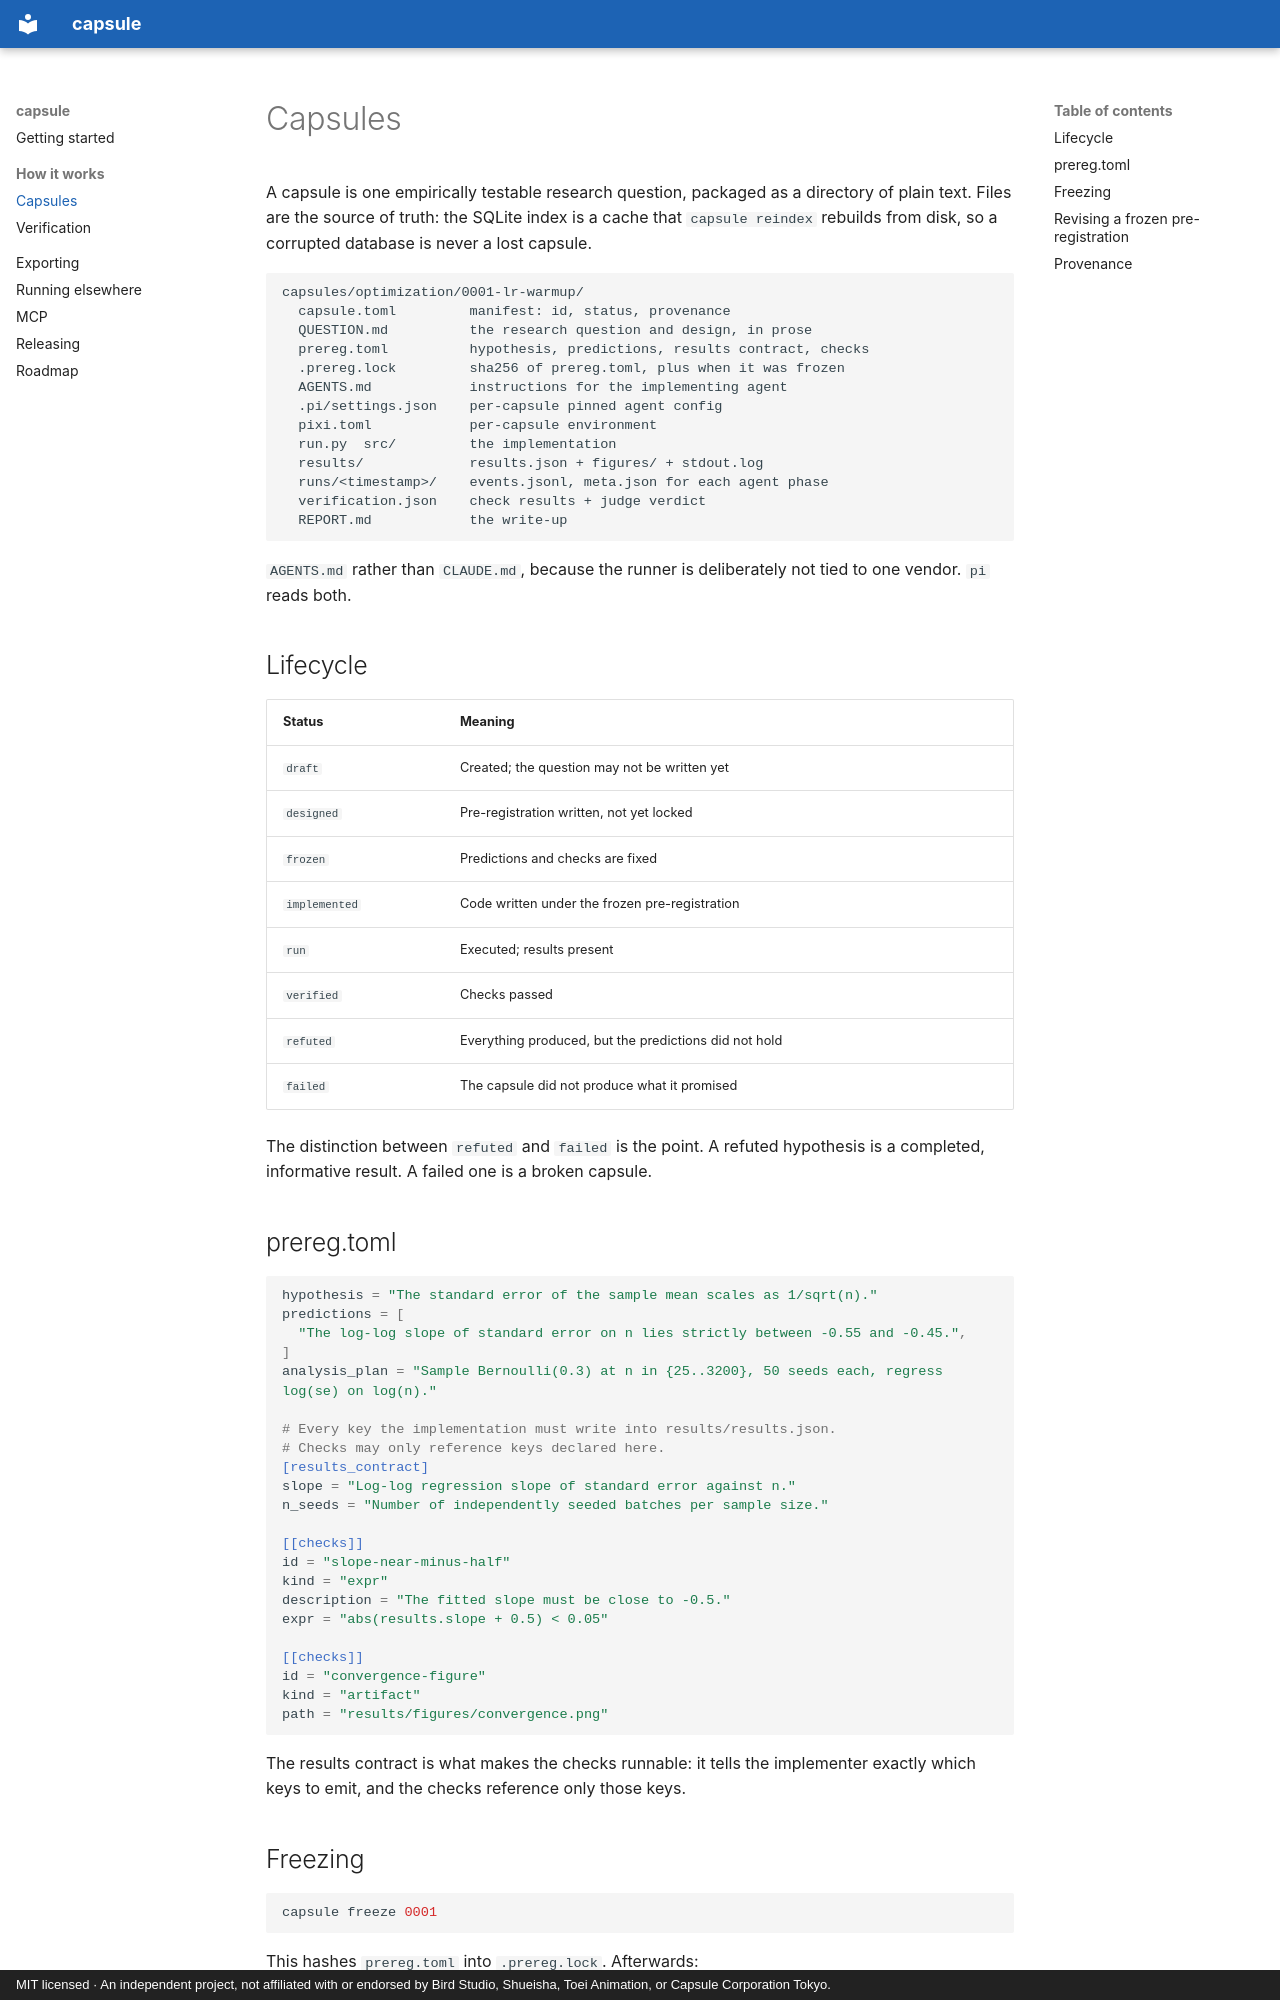

repository: lenzpracher/capsule-corp · page: capsules/index.html · generator: mkdocs · copyright: MIT licensed · An independent project, not affiliated with or endorsed by Bird Studio, Shueisha, Toei Animation, or Capsule Corporation Tokyo.

# Capsules

A capsule is one empirically testable research question, packaged as a directory of
plain text. Files are the source of truth: the SQLite index is a cache that
`capsule reindex` rebuilds from disk, so a corrupted database is never a lost capsule.

```
capsules/optimization/0001-lr-warmup/
  capsule.toml         manifest: id, status, provenance
  QUESTION.md          the research question and design, in prose
  prereg.toml          hypothesis, predictions, results contract, checks
  .prereg.lock         sha256 of prereg.toml, plus when it was frozen
  AGENTS.md            instructions for the implementing agent
  .pi/settings.json    per-capsule pinned agent config
  pixi.toml            per-capsule environment
  run.py  src/         the implementation
  results/             results.json + figures/ + stdout.log
  runs/<timestamp>/    events.jsonl, meta.json for each agent phase
  verification.json    check results + judge verdict
  REPORT.md            the write-up
```

`AGENTS.md` rather than `CLAUDE.md`, because the runner is deliberately not tied to one
vendor. `pi` reads both.

## Lifecycle

| Status        | Meaning                                               |
| ------------- | ----------------------------------------------------- |
| `draft`       | Created; the question may not be written yet          |
| `designed`    | Pre-registration written, not yet locked              |
| `frozen`      | Predictions and checks are fixed                      |
| `implemented` | Code written under the frozen pre-registration        |
| `run`         | Executed; results present                             |
| `verified`    | Checks passed                                         |
| `refuted`     | Everything produced, but the predictions did not hold |
| `failed`      | The capsule did not produce what it promised          |

The distinction between `refuted` and `failed` is the point. A refuted hypothesis is a
completed, informative result. A failed one is a broken capsule.

## prereg.toml

```toml
hypothesis = "The standard error of the sample mean scales as 1/sqrt(n)."
predictions = [
  "The log-log slope of standard error on n lies strictly between -0.55 and -0.45.",
]
analysis_plan = "Sample Bernoulli(0.3) at n in {25..3200}, 50 seeds each, regress log(se) on log(n)."

# Every key the implementation must write into results/results.json.
# Checks may only reference keys declared here.
[results_contract]
slope = "Log-log regression slope of standard error against n."
n_seeds = "Number of independently seeded batches per sample size."

[[checks]]
id = "slope-near-minus-half"
kind = "expr"
description = "The fitted slope must be close to -0.5."
expr = "abs(results.slope + 0.5) < 0.05"

[[checks]]
id = "convergence-figure"
kind = "artifact"
path = "results/figures/convergence.png"
```

The results contract is what makes the checks runnable: it tells the implementer
exactly which keys to emit, and the checks reference only those keys.
